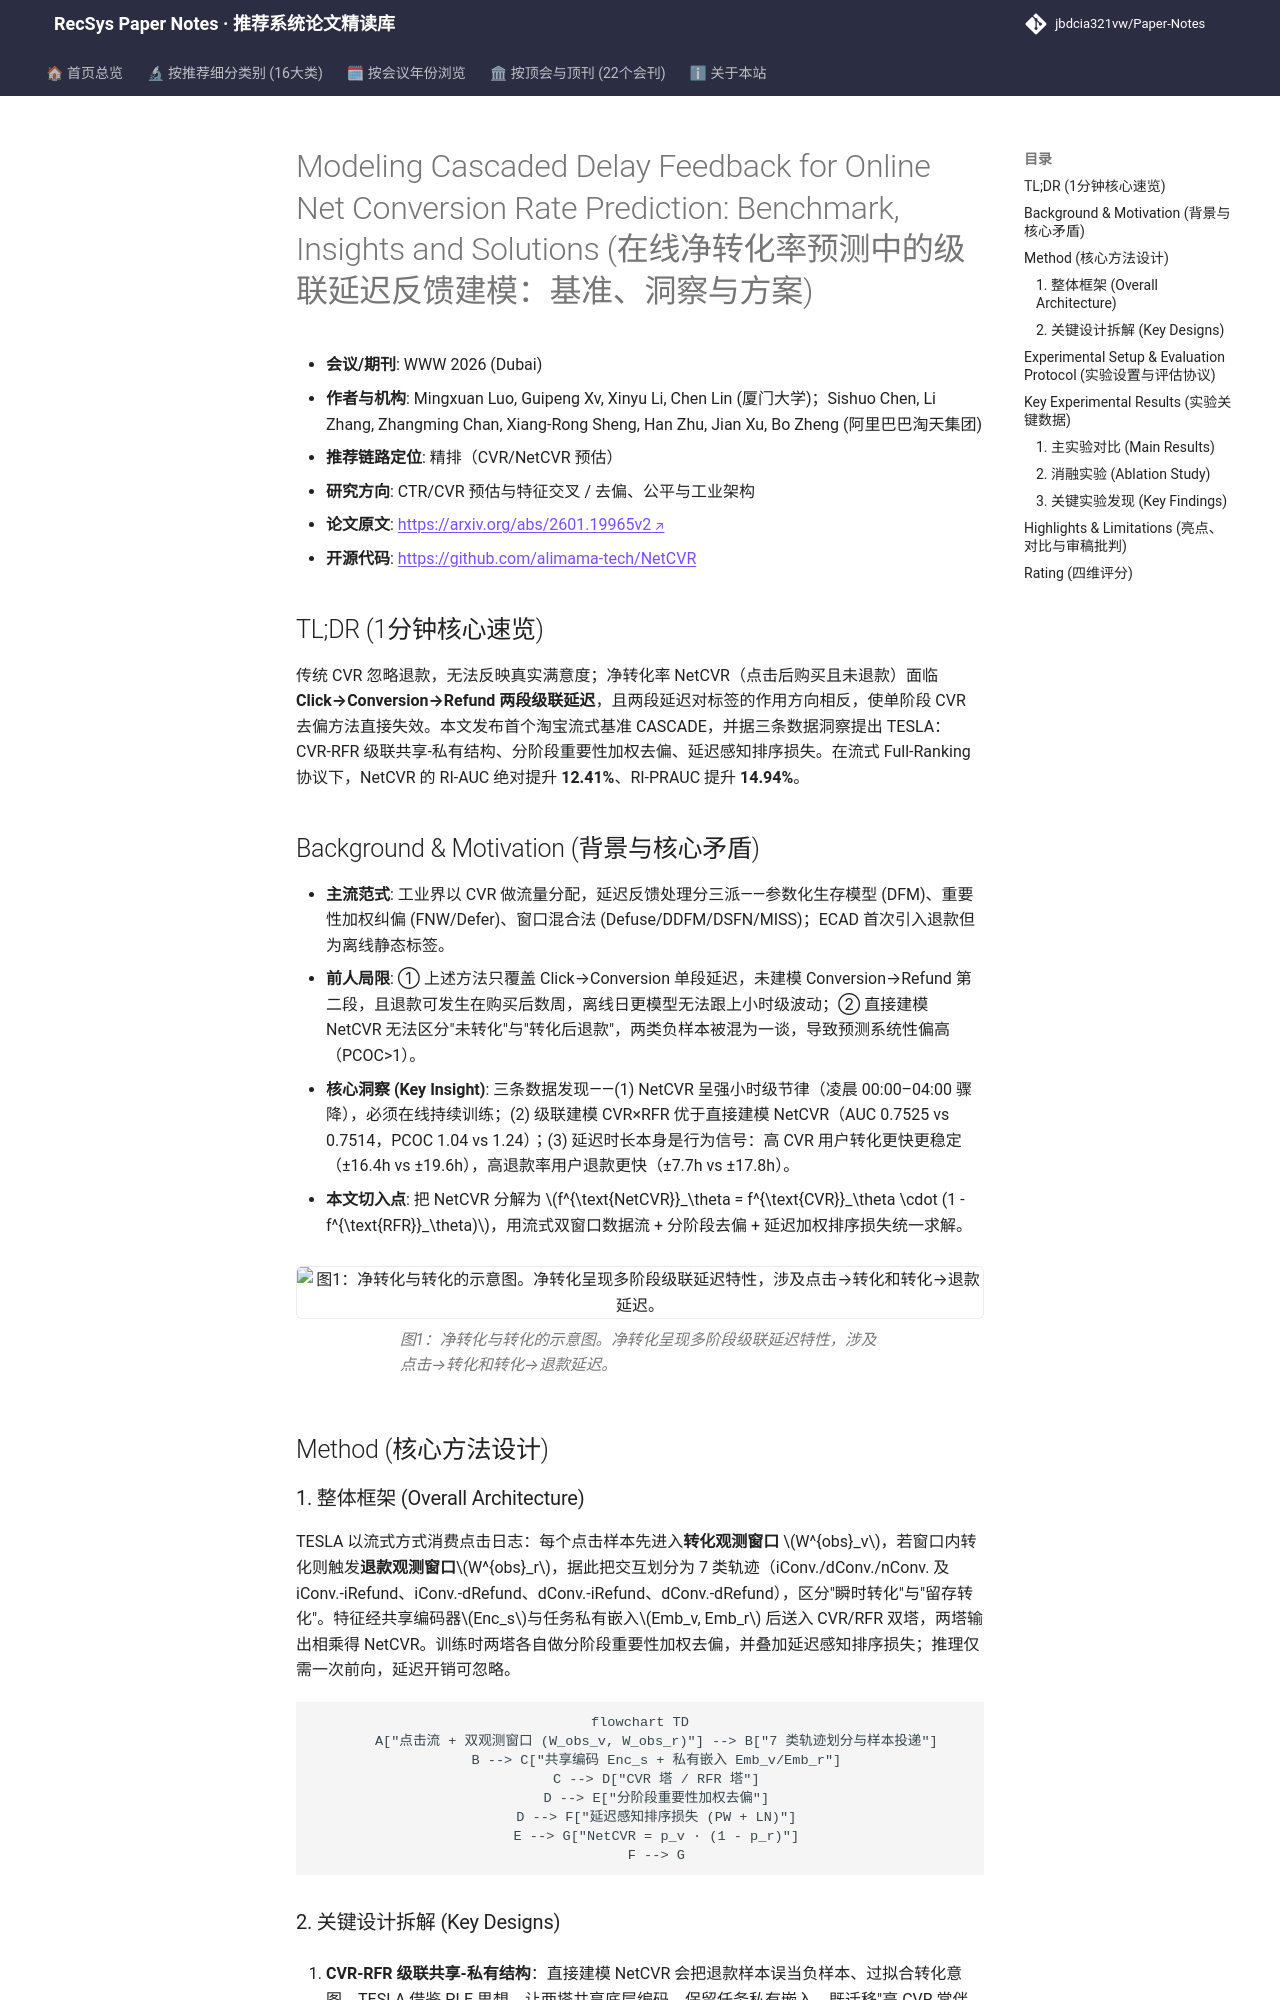

repository: jbdcia321vw/Paper-Notes · page: venues/WWW/2026/ctr_feature_interaction/modeling_cascaded_delay_feedback_for_online_net_conversion_rate_prediction_/index.html · generator: mkdocs

---
title: "[Paper Note] Modeling Cascaded Delay Feedback for Online Net Conversion Rate Prediction: Benchmark, Insights and Solutions"
description: "[WWW 2026][CTR预估与特征交叉] 首个淘宝净转化率流式基准 CASCADE，提出 CVR-RFR 级联+分阶段去偏+延迟感知排序损失的 TESLA，NetCVR 的 RI-AUC 绝对提升 12.41%。"
tags:
  - WWW
  - CTR预估与特征交叉
  - 精排
  - 级联延迟反馈
  - 净转化率
  - 在线持续学习
date: 2026-11-13
venue: WWW
year: 2026
paper_url: "https://arxiv.org/abs/2601.19965"
code_url: "https://github.com/alimama-tech/NetCVR"
categories:
  - ctr_feature_interaction
  - debias_fairness_industrial
---

# Modeling Cascaded Delay Feedback for Online Net Conversion Rate Prediction: Benchmark, Insights and Solutions (在线净转化率预测中的级联延迟反馈建模：基准、洞察与方案)

- **会议/期刊**: WWW 2026 (Dubai)
- **作者与机构**: Mingxuan Luo, Guipeng Xv, Xinyu Li, Chen Lin (厦门大学)；Sishuo Chen, Li Zhang, Zhangming Chan, Xiang-Rong Sheng, Han Zhu, Jian Xu, Bo Zheng (阿里巴巴淘天集团)
- **推荐链路定位**: 精排（CVR/NetCVR 预估）
- **研究方向**: CTR/CVR 预估与特征交叉 / 去偏、公平与工业架构
- **论文原文**: [https://arxiv.org/abs/2601.19965v2](https://arxiv.org/abs/2601.19965v2)
- **开源代码**: [https://github.com/alimama-tech/NetCVR](https://github.com/alimama-tech/NetCVR)

## TL;DR (1分钟核心速览)

传统 CVR 忽略退款，无法反映真实满意度；净转化率 NetCVR（点击后购买且未退款）面临 **Click→Conversion→Refund 两段级联延迟**，且两段延迟对标签的作用方向相反，使单阶段 CVR 去偏方法直接失效。本文发布首个淘宝流式基准 CASCADE，并据三条数据洞察提出 TESLA：CVR-RFR 级联共享-私有结构、分阶段重要性加权去偏、延迟感知排序损失。在流式 Full-Ranking 协议下，NetCVR 的 RI-AUC 绝对提升 **12.41%**、RI-PRAUC 提升 **14.94%**。

## Background & Motivation (背景与核心矛盾)

- **主流范式**: 工业界以 CVR 做流量分配，延迟反馈处理分三派——参数化生存模型 (DFM)、重要性加权纠偏 (FNW/Defer)、窗口混合法 (Defuse/DDFM/DSFN/MISS)；ECAD 首次引入退款但为离线静态标签。
- **前人局限**: ① 上述方法只覆盖 Click→Conversion 单段延迟，未建模 Conversion→Refund 第二段，且退款可发生在购买后数周，离线日更模型无法跟上小时级波动；② 直接建模 NetCVR 无法区分"未转化"与"转化后退款"，两类负样本被混为一谈，导致预测系统性偏高（PCOC>1）。
- **核心洞察 (Key Insight)**: 三条数据发现——(1) NetCVR 呈强小时级节律（凌晨 00:00–04:00 骤降），必须在线持续训练；(2) 级联建模 CVR×RFR 优于直接建模 NetCVR（AUC 0.7525 vs 0.7514，PCOC 1.04 vs 1.24）；(3) 延迟时长本身是行为信号：高 CVR 用户转化更快更稳定（±16.4h vs ±19.6h），高退款率用户退款更快（±7.7h vs ±17.8h）。
- **本文切入点**: 把 NetCVR 分解为 $f^{\text{NetCVR}}_\theta = f^{\text{CVR}}_\theta \cdot (1 - f^{\text{RFR}}_\theta)$，用流式双窗口数据流 + 分阶段去偏 + 延迟加权排序损失统一求解。

<figure class="paper-figure" markdown="span">
  ![图1：净转化与转化的示意图。净转化呈现多阶段级联延迟特性，涉及点击→转化和转化→退款延迟。](../../../../assets/papers/2601.19965v2/figure_1.png)<figcaption>图1：净转化与转化的示意图。净转化呈现多阶段级联延迟特性，涉及点击→转化和转化→退款延迟。</figcaption>
</figure>

## Method (核心方法设计)
